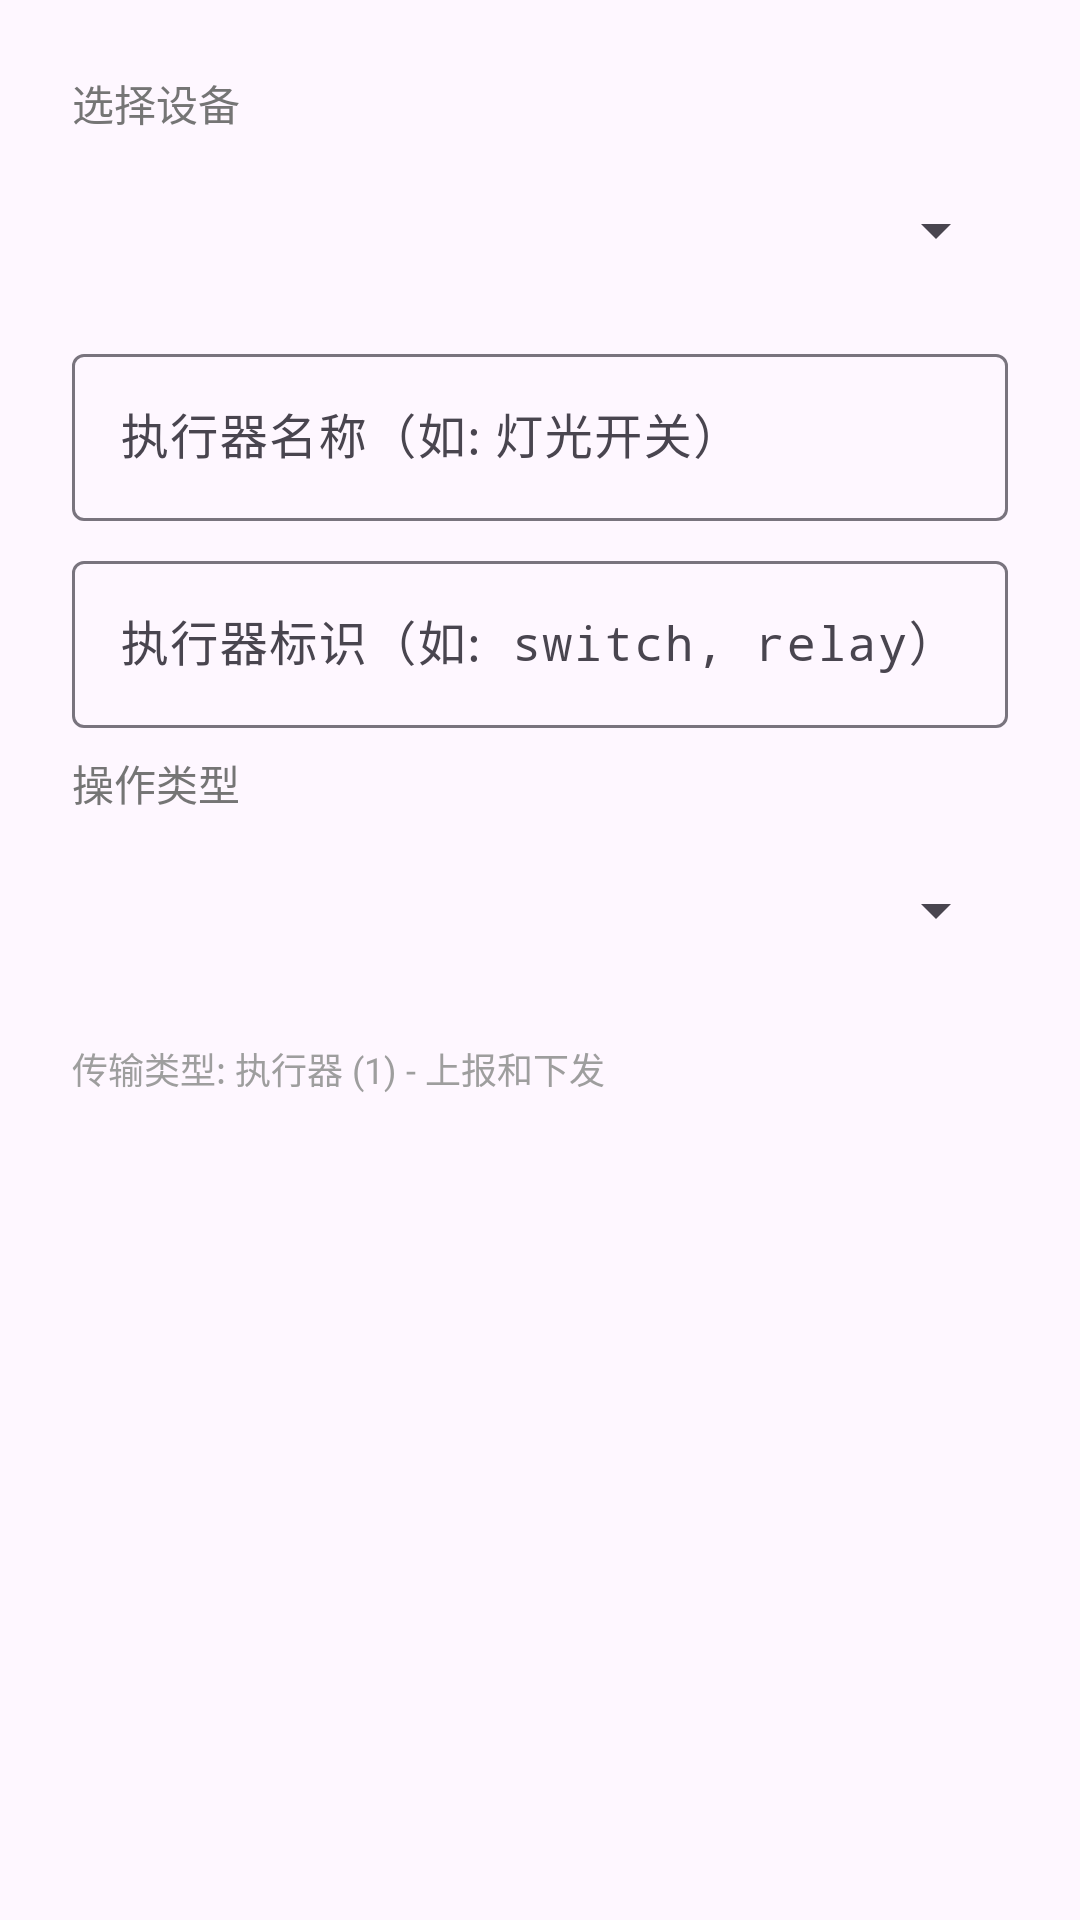

Reconstruct the res/layout file that produces this screen, plus the resources it refers to.
<!-- AndroidManifest.xml: application theme Theme.SmartHome -->
<!-- res/layout/dialog_create_cloud_actuator.xml -->
<?xml version="1.0" encoding="utf-8"?>
<ScrollView xmlns:android="http://schemas.android.com/apk/res/android"
    android:layout_width="match_parent"
    android:layout_height="wrap_content">

    <LinearLayout
        android:layout_width="match_parent"
        android:layout_height="wrap_content"
        android:orientation="vertical"
        android:padding="24dp">

        
        <TextView
            android:layout_width="wrap_content"
            android:layout_height="wrap_content"
            android:text="选择设备"
            android:textSize="14sp"
            android:textColor="#757575"
            android:layout_marginBottom="8dp" />

        <Spinner
            android:id="@+id/spDevice"
            android:layout_width="match_parent"
            android:layout_height="48dp"
            android:layout_marginBottom="12dp" />

        
        <com.google.android.material.textfield.TextInputLayout
            android:layout_width="match_parent"
            android:layout_height="wrap_content"
            android:hint="执行器名称（如: 灯光开关）"
            android:layout_marginBottom="8dp">

            <com.google.android.material.textfield.TextInputEditText
                android:id="@+id/etName"
                android:layout_width="match_parent"
                android:layout_height="wrap_content"
                android:inputType="text"
                android:singleLine="true" />
        </com.google.android.material.textfield.TextInputLayout>

        
        <com.google.android.material.textfield.TextInputLayout
            android:layout_width="match_parent"
            android:layout_height="wrap_content"
            android:hint="执行器标识（如: switch, relay）"
            android:layout_marginBottom="8dp">

            <com.google.android.material.textfield.TextInputEditText
                android:id="@+id/etApiTag"
                android:layout_width="match_parent"
                android:layout_height="wrap_content"
                android:inputType="text"
                android:singleLine="true"
                android:fontFamily="monospace" />
        </com.google.android.material.textfield.TextInputLayout>

        
        <TextView
            android:layout_width="wrap_content"
            android:layout_height="wrap_content"
            android:text="操作类型"
            android:textSize="14sp"
            android:textColor="#757575"
            android:layout_marginBottom="8dp" />

        <Spinner
            android:id="@+id/spOperType"
            android:layout_width="match_parent"
            android:layout_height="48dp"
            android:layout_marginBottom="12dp" />

        
        <TextView
            android:layout_width="match_parent"
            android:layout_height="wrap_content"
            android:text="传输类型: 执行器 (1) - 上报和下发"
            android:textSize="12sp"
            android:textColor="#9E9E9E"
            android:layout_marginTop="8dp" />

    </LinearLayout>
</ScrollView>
<!-- resources referenced by this layout -->
<resources>
  <style name="Theme.SmartHome" parent="Theme.Material3.Light.NoActionBar">
          <item name="colorPrimary">@color/primary</item>
          <item name="colorPrimaryDark">@color/primary</item>
          <item name="colorAccent">@color/accent</item>
          <item name="android:statusBarColor">#F5F5F5</item>
          <item name="android:windowLightStatusBar">true</item>
          <item name="android:windowSplashScreenAnimatedIcon">@null</item>
          <item name="android:windowSplashScreenBackground">@android:color/white</item>
          <item name="android:windowSplashScreenAnimationDuration">0</item>
      </style>
  <color name="primary">#1565C0</color>
  <color name="accent">#FF6F00</color>
</resources>
